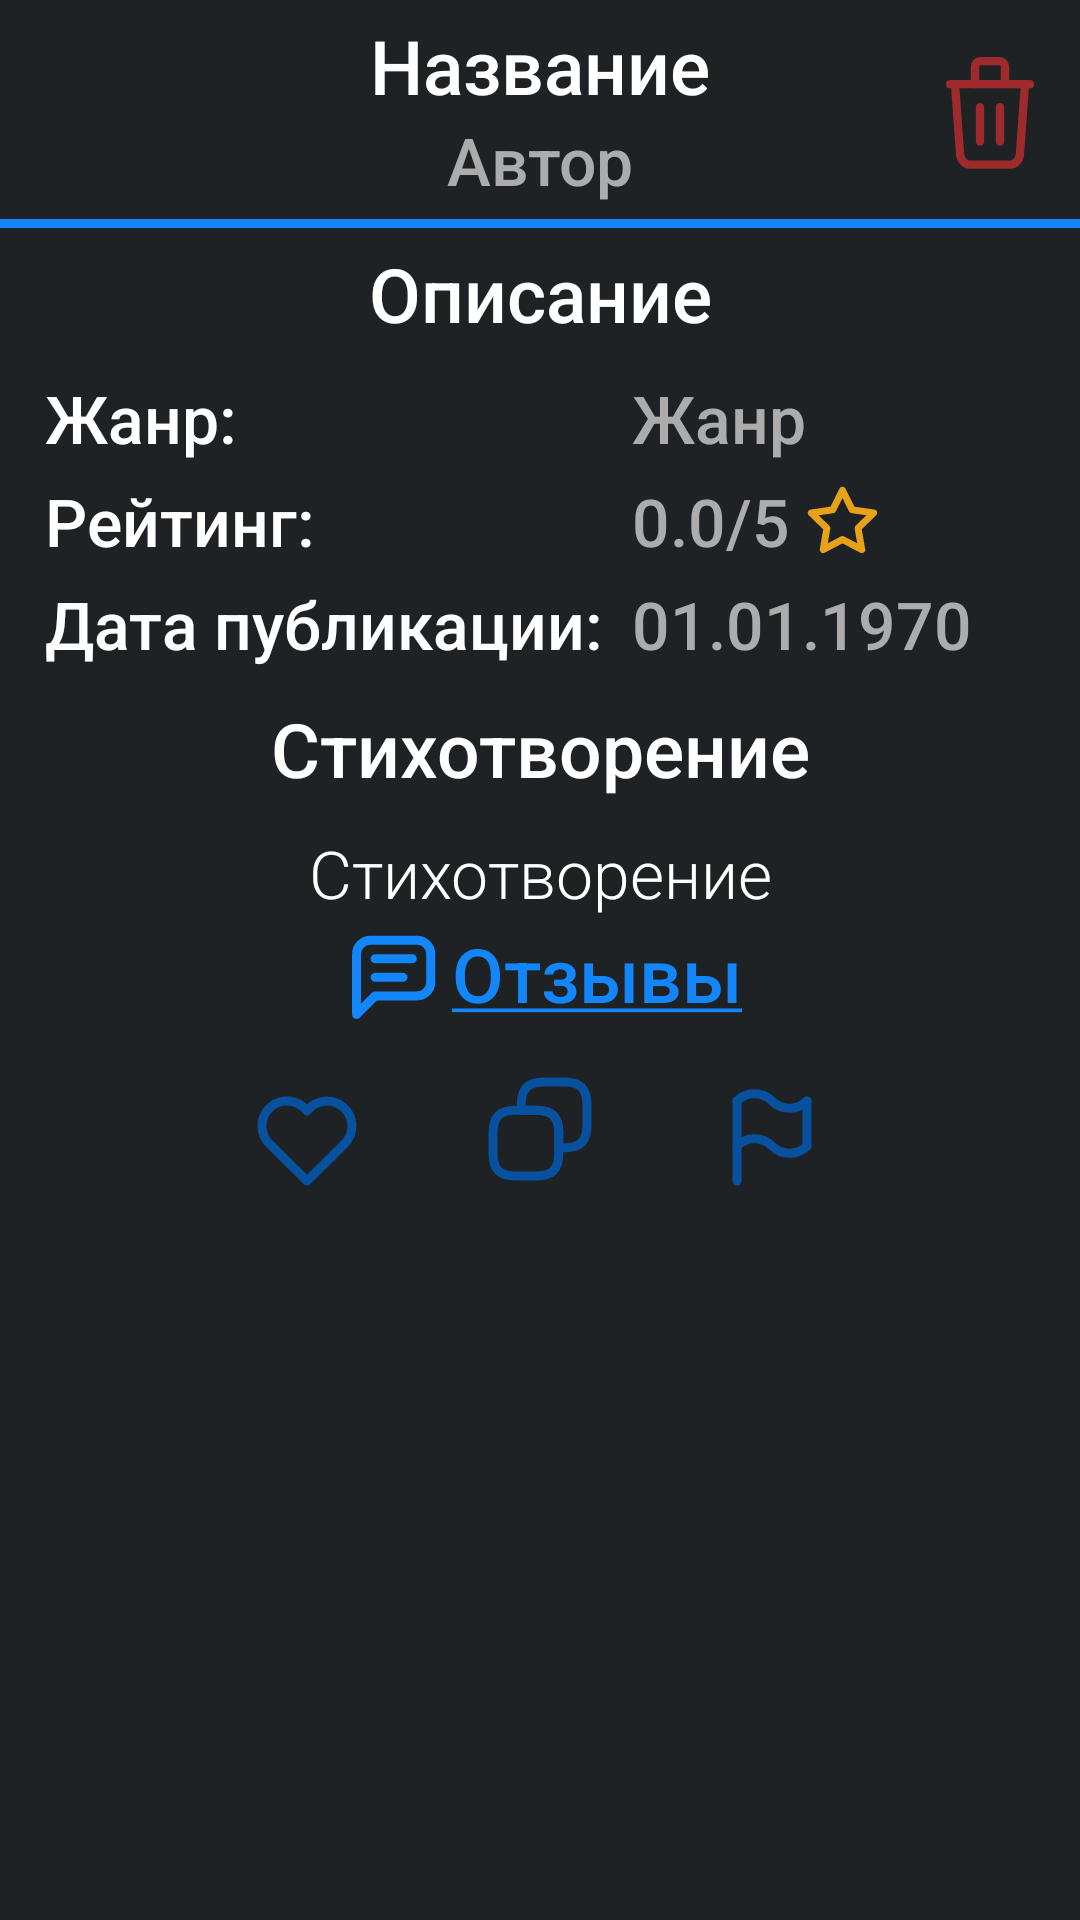

Here is an Android app screen rendered from its layout file. Give the layout XML and the strings, colors and styles it references.
<!-- AndroidManifest.xml: application theme Theme.LittlePoem -->
<!-- res/layout/fragment_read_poem.xml -->
<?xml version="1.0" encoding="utf-8"?>
<RelativeLayout xmlns:android="http://schemas.android.com/apk/res/android"
    android:layout_width="match_parent"
    android:layout_height="match_parent"
    xmlns:tools="http://schemas.android.com/tools"
    android:background="@color/dark">

    <TextView
        android:id="@+id/poem_title"
        android:textIsSelectable="true"
        android:layout_width="match_parent"
        android:layout_height="wrap_content"
        android:layout_marginTop="5sp"
        android:layout_marginHorizontal="50sp"
        android:gravity="center"
        android:text="@string/poem_name_title"
        android:fontFamily="sans-serif-medium"
        android:textColor="@color/white"
        android:textSize="25sp" />

    <TextView
        android:id="@+id/poem_author"
        android:clickable="true"
        android:layout_width="match_parent"
        android:layout_height="wrap_content"
        android:layout_marginHorizontal="50sp"
        android:layout_below="@id/poem_title"
        android:gravity="center"
        android:text="@string/poem_author_title"
        android:fontFamily="sans-serif-medium"
        android:textColor="@color/grey"
        android:textSize="22sp" />

    <ImageView
        android:id="@+id/delete_button"
        android:layout_width="40sp"
        android:layout_height="wrap_content"
        android:clickable="true"
        android:src="@drawable/ic_delete_button"
        android:layout_alignParentTop="true"
        android:layout_alignBottom="@id/divider1"
        android:layout_alignParentEnd="true"
        android:layout_marginEnd="10sp"/>

    <View
        android:id="@+id/divider1"
        android:layout_width="match_parent"
        android:layout_height="3sp"
        android:layout_below="@id/poem_author"
        android:layout_marginTop="5sp"
        android:background="@color/blue" />

    <ScrollView
        android:id="@+id/scroll_view"
        android:layout_width="match_parent"
        android:layout_height="match_parent"
        android:layout_below="@id/divider1">

        <RelativeLayout
            android:layout_width="match_parent"
            android:layout_height="wrap_content"
            android:background="@color/dark">

            <TextView
                android:id="@+id/poem_description_title"
                android:layout_width="match_parent"
                android:layout_height="wrap_content"
                android:layout_marginTop="5sp"
                android:gravity="center"
                android:text="@string/poem_description_title"
                android:fontFamily="sans-serif-medium"
                android:textColor="@color/white"
                android:textSize="25sp" />

            <TextView
                android:id="@+id/poem_genre_title"
                android:layout_width="wrap_content"
                android:layout_height="wrap_content"
                android:layout_below="@id/poem_description_title"
                android:layout_marginTop="10sp"
                android:layout_marginStart="15sp"
                android:text="@string/poem_genre_title_colon"
                android:fontFamily="sans-serif-medium"
                android:textColor="@color/white"
                android:textSize="22sp" />

            <TextView
                android:id="@+id/poem_genre"
                android:textIsSelectable="true"
                android:layout_width="wrap_content"
                android:layout_height="wrap_content"
                android:layout_alignTop="@id/poem_genre_title"
                android:layout_alignStart="@id/poem_date"
                android:text="@string/poem_genre_title"
                android:fontFamily="sans-serif-medium"
                android:textColor="@color/grey"
                android:textSize="22sp" />

            <TextView
                android:id="@+id/poem_rating_title"
                android:layout_width="wrap_content"
                android:layout_height="wrap_content"
                android:layout_below="@id/poem_genre_title"
                android:layout_marginTop="5sp"
                android:layout_marginStart="15sp"
                android:text="@string/poem_rating_title_colon"
                android:fontFamily="sans-serif-medium"
                android:textColor="@color/white"
                android:textSize="22sp" />

            <TextView
                android:id="@+id/poem_rating"
                android:textIsSelectable="true"
                android:layout_width="wrap_content"
                android:layout_height="wrap_content"
                android:layout_alignTop="@id/poem_rating_title"
                android:layout_alignStart="@id/poem_date"
                android:text="0.0"
                android:fontFamily="sans-serif-medium"
                android:textColor="@color/grey"
                android:textSize="22sp" />

            <TextView
                android:id="@+id/poem_rating_of_5"
                android:textIsSelectable="true"
                android:layout_width="wrap_content"
                android:layout_height="wrap_content"
                android:layout_alignTop="@id/poem_rating_title"
                android:layout_toEndOf="@id/poem_rating"
                android:text="/5"
                android:fontFamily="sans-serif-medium"
                android:textColor="@color/grey"
                android:textSize="22sp" />

            <ImageView
                android:id="@+id/star"
                android:layout_width="25sp"
                android:layout_height="wrap_content"
                android:layout_alignTop="@id/poem_rating"
                android:layout_alignBottom="@id/poem_rating"
                android:layout_toEndOf="@id/poem_rating_of_5"
                android:layout_marginStart="5sp"
                android:src="@drawable/ic_star"/>

            <TextView
                android:id="@+id/poem_date_title"
                android:layout_width="wrap_content"
                android:layout_height="wrap_content"
                android:layout_below="@id/poem_rating_title"
                android:layout_marginTop="5sp"
                android:layout_marginStart="15sp"
                android:text="@string/poem_date_title_colon"
                android:fontFamily="sans-serif-medium"
                android:textColor="@color/white"
                android:textSize="22sp" />

            <TextView
                android:id="@+id/poem_date"
                android:textIsSelectable="true"
                android:layout_width="wrap_content"
                android:layout_height="wrap_content"
                android:layout_alignTop="@id/poem_date_title"
                android:layout_toEndOf="@id/poem_date_title"
                android:layout_marginStart="10sp"
                android:text="01.01.1970"
                android:fontFamily="sans-serif-medium"
                android:textColor="@color/grey"
                android:textSize="22sp" />

            <TextView
                android:id="@+id/poem"
                android:layout_width="match_parent"
                android:layout_height="wrap_content"
                android:layout_below="@id/poem_date"
                android:layout_marginTop="10sp"
                android:gravity="center"
                android:text="@string/poem"
                android:fontFamily="sans-serif-medium"
                android:textColor="@color/white"
                android:textSize="25sp" />

            <TextView
                android:id="@+id/poem_text"
                android:textIsSelectable="true"
                android:layout_width="match_parent"
                android:layout_height="wrap_content"
                android:layout_below="@id/poem"
                android:layout_marginTop="10sp"
                android:layout_marginHorizontal="15sp"
                android:gravity="center"
                android:text="@string/poem"
                android:fontFamily="sans-serif-light"
                android:textColor="@color/white"
                android:textSize="22sp" />

            <LinearLayout
                android:id="@+id/reviews_button"
                android:layout_width="wrap_content"
                android:layout_height="wrap_content"
                android:layout_below="@id/poem_text"
                android:layout_centerHorizontal="true"
                android:orientation="horizontal">

                <ImageView
                    android:id="@+id/review_image"
                    android:layout_width="wrap_content"
                    android:layout_height="wrap_content"
                    android:src="@drawable/ic_reviews_button" />

                <TextView
                    android:id="@+id/add_text"
                    android:layout_width="wrap_content"
                    android:layout_height="match_parent"
                    android:gravity="center_vertical"
                    android:fontFamily="sans-serif-medium"
                    android:text="@string/reviews_underline"
                    android:textColor="@color/blue"
                    android:textSize="25sp" />

            </LinearLayout>

            <LinearLayout
                android:id="@+id/poem_buttons"
                android:layout_width="match_parent"
                android:layout_height="wrap_content"
                android:layout_below="@id/reviews_button"
                android:layout_centerHorizontal="true"
                android:gravity="center_horizontal"
                android:layout_marginVertical="15sp"
                android:orientation="horizontal">

                <ImageView
                    android:id="@+id/like_button"
                    android:layout_width="wrap_content"
                    android:layout_height="wrap_content"
                    android:layout_marginHorizontal="20sp"
                    android:clickable="true"
                    android:src="@drawable/ic_like_button" />

                <ImageView
                    android:id="@+id/copy_button"
                    android:layout_width="wrap_content"
                    android:layout_height="wrap_content"
                    android:layout_marginHorizontal="20sp"
                    android:clickable="true"
                    android:src="@drawable/ic_copy_button" />

                <ImageView
                    android:id="@+id/complaint_button"
                    android:layout_width="wrap_content"
                    android:layout_height="wrap_content"
                    android:layout_marginHorizontal="20sp"
                    android:clickable="true"
                    android:src="@drawable/ic_complaint_button" />

            </LinearLayout>

        </RelativeLayout>

    </ScrollView>

</RelativeLayout>
<!-- resources referenced by this layout -->
<resources>
  <color name="blue">#1286FA</color>
  <color name="dark">#1F2225</color>
  <color name="grey">#ACACAC</color>
  <color name="white">#FFFFFFFF</color>
  <!-- drawable ic_copy_button (drawable) -->
  <vector xmlns:android="http://schemas.android.com/apk/res/android"
      android:width="35dp"
      android:height="35dp"
      android:viewportWidth="35"
      android:viewportHeight="35">
    <path
        android:pathData="M23.939,19.081V25.663C23.939,31.147 21.745,33.341 16.26,33.341H9.679C4.194,33.341 2,31.147 2,25.663V19.081C2,13.596 4.194,11.402 9.679,11.402H16.26C21.745,11.402 23.939,13.596 23.939,19.081Z"
        android:strokeLineJoin="round"
        android:strokeWidth="3"
        android:fillColor="#00000000"
        android:strokeColor="@color/mid_blue"
        android:strokeLineCap="round"/>
    <path
        android:pathData="M33.341,9.679V16.26C33.341,21.745 31.147,23.939 25.663,23.939H23.939V19.081C23.939,13.596 21.745,11.402 16.26,11.402H11.402V9.679C11.402,4.194 13.596,2 19.081,2H25.663C31.147,2 33.341,4.194 33.341,9.679Z"
        android:strokeLineJoin="round"
        android:strokeWidth="3"
        android:fillColor="#00000000"
        android:strokeColor="@color/mid_blue"
        android:strokeLineCap="round"/>
  </vector>
  <!-- drawable ic_star (drawable) -->
  <vector xmlns:android="http://schemas.android.com/apk/res/android"
      android:width="25dp"
      android:height="25dp"
      android:viewportWidth="25"
      android:viewportHeight="25">
    <path
        android:pathData="M12.5,18.49L6.071,21.87L7.299,14.71L2.091,9.641L9.278,8.599L12.493,2.085L15.707,8.599L22.895,9.641L17.687,14.71L18.915,21.87L12.5,18.49Z"
        android:strokeLineJoin="round"
        android:strokeWidth="2.29225"
        android:fillColor="#00000000"
        android:strokeColor="#E7A21C"
        android:strokeLineCap="round"/>
  </vector>
  <string name="poem">Стихотворение</string>
  <string name="poem_author_title">Автор</string>
  <string name="poem_date_title_colon">Дата публикации:</string>
  <string name="poem_description_title">Описание</string>
  <string name="poem_genre_title">Жанр</string>
  <string name="poem_genre_title_colon">Жанр:</string>
  <string name="poem_name_title">Название</string>
  <string name="poem_rating_title_colon">Рейтинг:</string>
  <string name="reviews_underline"><u>Отзывы</u></string>
  <style name="Theme.LittlePoem" parent="Theme.MaterialComponents.DayNight.NoActionBar">
          
          <item name="colorPrimary">@color/blue</item>
          <item name="colorPrimaryVariant">@color/mid_blue</item>
          <item name="colorOnPrimary">@color/dark_blue</item>
          
          <item name="colorSecondary">@color/grey</item>
          <item name="colorSecondaryVariant">@color/mid_grey</item>
          <item name="colorOnSecondary">@color/white</item>
          
          <item name="android:statusBarColor">?attr/colorPrimaryVariant</item>
          
      </style>
  <color name="mid_blue">#07519F</color>
  <color name="red">#9e2a2b</color>
  <color name="dark_blue">#02336A</color>
  <color name="mid_grey">#6A6A6A</color>
</resources>
